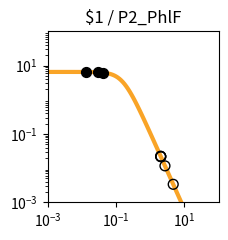

Write the Python code that produced this figure. (Note: this script raises an exception after producing the figure.)
import matplotlib.pyplot as plt
import matplotlib.ticker as ticker
import numpy as np

fig, ax = plt.subplots(figsize=(2.5,2.5))

plt.xlim(1.000000e-03, 1.000000e+02)
plt.ylim(1.000000e-03, 1.000000e+02)

x = np.array([1.000000e-03,1.122018e-03,1.258925e-03,1.412538e-03,1.584893e-03,1.778279e-03,1.995262e-03,2.238721e-03,2.511886e-03,2.818383e-03,3.162278e-03,3.548134e-03,3.981072e-03,4.466836e-03,5.011872e-03,5.623413e-03,6.309573e-03,7.079458e-03,7.943282e-03,8.912509e-03,1.000000e-02,1.122018e-02,1.258925e-02,1.412538e-02,1.584893e-02,1.778279e-02,1.995262e-02,2.238721e-02,2.511886e-02,2.818383e-02,3.162278e-02,3.548134e-02,3.981072e-02,4.466836e-02,5.011872e-02,5.623413e-02,6.309573e-02,7.079458e-02,7.943282e-02,8.912509e-02,1.000000e-01,1.122018e-01,1.258925e-01,1.412538e-01,1.584893e-01,1.778279e-01,1.995262e-01,2.238721e-01,2.511886e-01,2.818383e-01,3.162278e-01,3.548134e-01,3.981072e-01,4.466836e-01,5.011872e-01,5.623413e-01,6.309573e-01,7.079458e-01,7.943282e-01,8.912509e-01,1.000000e+00,1.122018e+00,1.258925e+00,1.412538e+00,1.584893e+00,1.778279e+00,1.995262e+00,2.238721e+00,2.511886e+00,2.818383e+00,3.162278e+00,3.548134e+00,3.981072e+00,4.466836e+00,5.011872e+00,5.623413e+00,6.309573e+00,7.079458e+00,7.943282e+00,8.912509e+00,1.000000e+01,1.122018e+01,1.258925e+01,1.412538e+01,1.584893e+01,1.778279e+01,1.995262e+01,2.238721e+01,2.511886e+01,2.818383e+01,3.162278e+01,3.548134e+01,3.981072e+01,4.466836e+01,5.011872e+01,5.623413e+01,6.309573e+01,7.079458e+01,7.943282e+01,8.912509e+01,1.000000e+02,])
y = np.array([6.504924e+00,6.504901e+00,6.504872e+00,6.504835e+00,6.504786e+00,6.504723e+00,6.504642e+00,6.504537e+00,6.504401e+00,6.504225e+00,6.503998e+00,6.503703e+00,6.503322e+00,6.502830e+00,6.502192e+00,6.501368e+00,6.500302e+00,6.498923e+00,6.497140e+00,6.494835e+00,6.491855e+00,6.488004e+00,6.483028e+00,6.476602e+00,6.468308e+00,6.457608e+00,6.443818e+00,6.426063e+00,6.403239e+00,6.373948e+00,6.336450e+00,6.288585e+00,6.227724e+00,6.150710e+00,6.053856e+00,5.932986e+00,5.783592e+00,5.601124e+00,5.381470e+00,5.121621e+00,4.820487e+00,4.479722e+00,4.104353e+00,3.702930e+00,3.287010e+00,2.869959e+00,2.465285e+00,2.084943e+00,1.738035e+00,1.430171e+00,1.163529e+00,9.374175e-01,7.490845e-01,5.945482e-01,4.692935e-01,3.687800e-01,2.887645e-01,2.254724e-01,1.756608e-01,1.366142e-01,1.061015e-01,8.231576e-02,6.380909e-02,4.943117e-02,3.827374e-02,2.962316e-02,2.292085e-02,1.773080e-02,1.371346e-02,1.060486e-02,8.200039e-03,6.340014e-03,4.901583e-03,3.789314e-03,2.929329e-03,2.264449e-03,1.750438e-03,1.353080e-03,1.045909e-03,8.084622e-04,6.249165e-04,4.830382e-04,3.733694e-04,2.885987e-04,2.230739e-04,1.724258e-04,1.332769e-04,1.030165e-04,7.962664e-05,6.154738e-05,4.757300e-05,3.677149e-05,2.842247e-05,2.196910e-05,1.698097e-05,1.312541e-05,1.014526e-05,7.841753e-06,6.061265e-06,4.685041e-06,3.621291e-06,])
c = "#f9a427"

hi_x = np.array([3.062356e-02,1.319015e-02,4.110993e-02,])
hi_y = np.array([6.347849e+00,6.480622e+00,6.208015e+00,])
lo_x = np.array([2.034624e+00,2.017190e+00,2.699392e+00,4.703392e+00,2.045110e+00,])
lo_y = np.array([2.194408e-02,2.236913e-02,1.167727e-02,3.376404e-03,2.169401e-02,])

plt.loglog(x,y,lw=3,color=c)
plt.scatter(hi_x,hi_y,marker='o',s=50,color='black',zorder=10)
plt.scatter(lo_x,lo_y,marker='o',s=50,edgecolors='black',color='none',zorder=10)

plt.title("$1 / P2_PhlF")

ax.xaxis.set_major_locator(ticker.LogLocator(numticks=3))
ax.yaxis.set_major_locator(ticker.LogLocator(numticks=3))

ax.set_aspect('equal')
plt.tight_layout()

plt.savefig("/content/output/0x8A/response_plot_$1_P2_PhlF.png", bbox_inches='tight')
